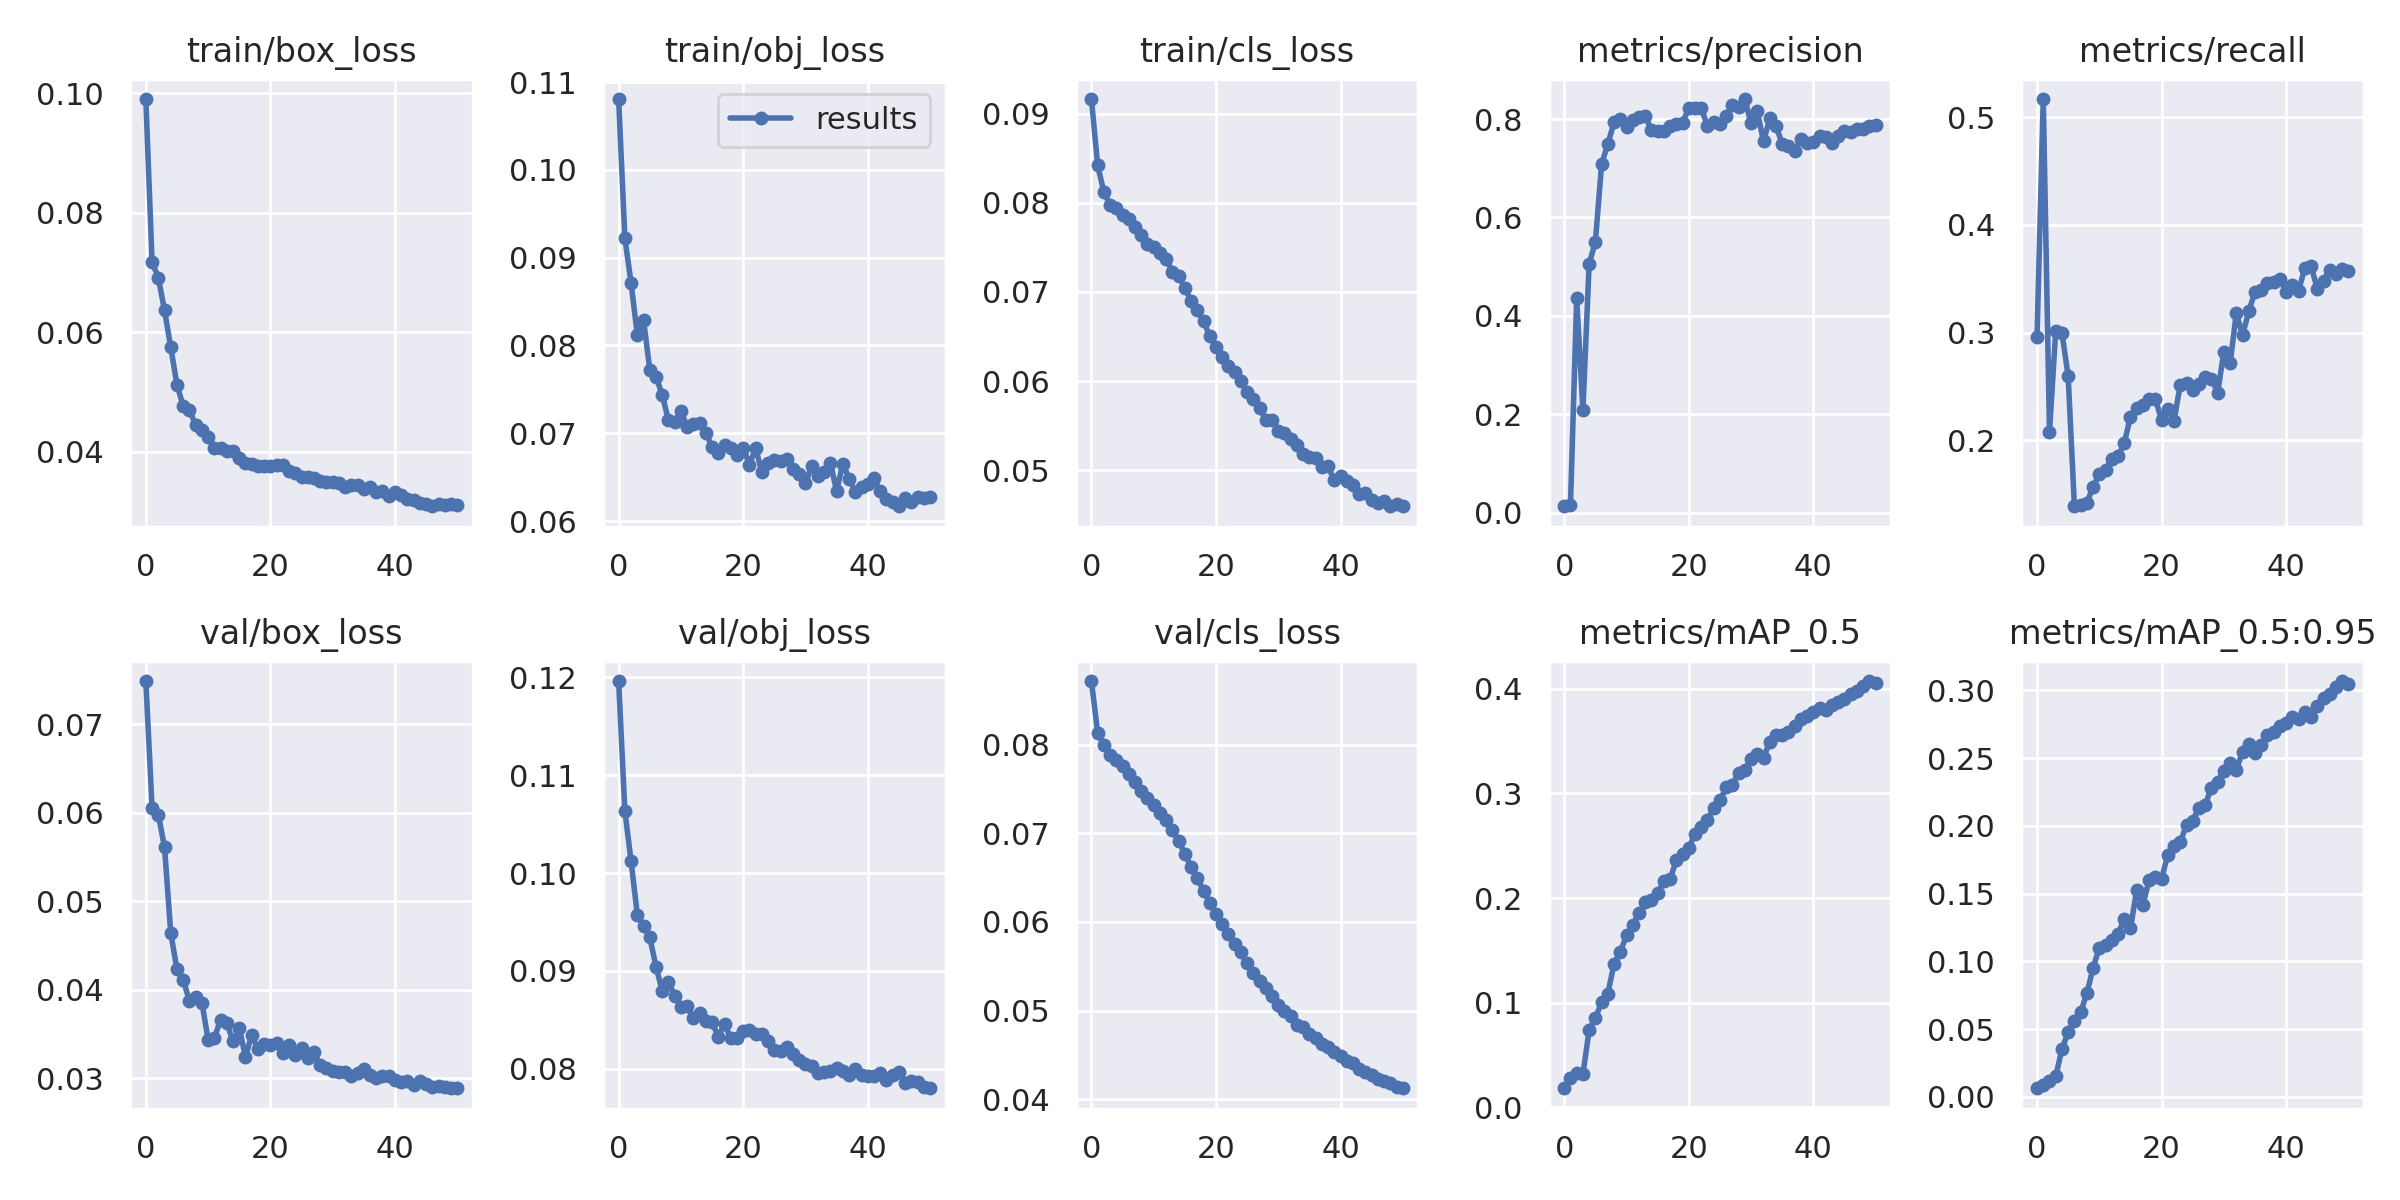

The table this chart was drawn from, first rows:
epoch, train/box_loss, train/obj_loss, train/cls_loss, metrics/precision, metrics/recall, metrics/mAP_0.5, metrics/mAP_0.5:0.95, val/box_loss, val/obj_loss, val/cls_loss, x/lr0, x/lr1, x/lr2
0, 0.09907, 0.1081, 0.09165, 0.01331, 0.2959, 0.01809, 0.006286, 0.0749, 0.1196, 0.08719, 0.07007, 0.003325, 0.003325
1, 0.07178, 0.09224, 0.08421, 0.01614, 0.5169, 0.02766, 0.008436, 0.0606, 0.1064, 0.08131, 0.03994, 0.006529, 0.006529
2, 0.06918, 0.0871, 0.0812, 0.4357, 0.2079, 0.0329, 0.01195, 0.0598, 0.1012, 0.08001, 0.009685, 0.009604, 0.009604
3, 0.06369, 0.08119, 0.07978, 0.2085, 0.3014, 0.03131, 0.01508, 0.05613, 0.09573, 0.07881, 0.009418, 0.009418, 0.009418
4, 0.05751, 0.08293, 0.07938, 0.5061, 0.2999, 0.07383, 0.0352, 0.04641, 0.09458, 0.07827, 0.009418, 0.009418, 0.009418
5, 0.05119, 0.07725, 0.07869, 0.5501, 0.2593, 0.08521, 0.04773, 0.04229, 0.09344, 0.07758, 0.009224, 0.009224, 0.009224
6, 0.04767, 0.07644, 0.07817, 0.7086, 0.1387, 0.1003, 0.05607, 0.04109, 0.09044, 0.07665, 0.009029, 0.009029, 0.009029
7, 0.04694, 0.07439, 0.0773, 0.749, 0.1401, 0.1085, 0.06228, 0.03873, 0.08798, 0.07578, 0.008835, 0.008835, 0.008835
8, 0.04455, 0.07146, 0.07642, 0.7934, 0.1417, 0.1372, 0.07639, 0.03921, 0.08889, 0.07477, 0.008641, 0.008641, 0.008641
9, 0.04372, 0.07131, 0.07539, 0.8006, 0.1568, 0.1483, 0.09501, 0.03853, 0.08747, 0.07395, 0.008447, 0.008447, 0.008447
10, 0.04256, 0.07256, 0.07502, 0.7838, 0.1686, 0.1643, 0.1102, 0.03435, 0.08629, 0.07315, 0.008253, 0.008253, 0.008253
11, 0.04062, 0.07074, 0.07433, 0.7976, 0.1721, 0.1742, 0.1122, 0.03453, 0.08639, 0.0723, 0.008059, 0.008059, 0.008059
12, 0.0406, 0.07102, 0.07373, 0.8034, 0.1829, 0.1856, 0.1159, 0.0366, 0.08519, 0.07153, 0.007865, 0.007865, 0.007865
13, 0.04015, 0.07115, 0.07226, 0.807, 0.185, 0.1958, 0.12, 0.03626, 0.08573, 0.07038, 0.007671, 0.007671, 0.007671
14, 0.0401, 0.07006, 0.07176, 0.7778, 0.1971, 0.1984, 0.1312, 0.03413, 0.08486, 0.0691, 0.007476, 0.007476, 0.007476
15, 0.039, 0.06845, 0.07047, 0.7755, 0.222, 0.2044, 0.1243, 0.03569, 0.08476, 0.06771, 0.007282, 0.007282, 0.007282
16, 0.03808, 0.06772, 0.06899, 0.7752, 0.2298, 0.2164, 0.1525, 0.0324, 0.0833, 0.06618, 0.007088, 0.007088, 0.007088
17, 0.03792, 0.06867, 0.06794, 0.7866, 0.2326, 0.2183, 0.1419, 0.03491, 0.08456, 0.06492, 0.006894, 0.006894, 0.006894
18, 0.03765, 0.06833, 0.06675, 0.7909, 0.2382, 0.236, 0.16, 0.03324, 0.08318, 0.06352, 0.0067, 0.0067, 0.0067
19, 0.03766, 0.06754, 0.06502, 0.7927, 0.2385, 0.2421, 0.1623, 0.03382, 0.08318, 0.06219, 0.006506, 0.006506, 0.006506
20, 0.03758, 0.06835, 0.06385, 0.8218, 0.2186, 0.2481, 0.1609, 0.03371, 0.0839, 0.06093, 0.006312, 0.006312, 0.006312
21, 0.03771, 0.06642, 0.06272, 0.8217, 0.2292, 0.2615, 0.1787, 0.03399, 0.08396, 0.05972, 0.006118, 0.006118, 0.006118
22, 0.03779, 0.06834, 0.06175, 0.8233, 0.2182, 0.2678, 0.1852, 0.03282, 0.08357, 0.05861, 0.005923, 0.005923, 0.005923
23, 0.03681, 0.06556, 0.06098, 0.785, 0.2515, 0.2749, 0.188, 0.0337, 0.08361, 0.05746, 0.005729, 0.005729, 0.005729
24, 0.03652, 0.06657, 0.05999, 0.7934, 0.2535, 0.2861, 0.2006, 0.03257, 0.08281, 0.05658, 0.005535, 0.005535, 0.005535
25, 0.03575, 0.067, 0.05883, 0.79, 0.2466, 0.2934, 0.2039, 0.03335, 0.08189, 0.05532, 0.005341, 0.005341, 0.005341
26, 0.03583, 0.06689, 0.058, 0.8069, 0.2525, 0.3058, 0.2133, 0.03226, 0.08183, 0.05427, 0.005147, 0.005147, 0.005147
27, 0.03562, 0.06702, 0.05704, 0.828, 0.2585, 0.3078, 0.2155, 0.03291, 0.08221, 0.05332, 0.004953, 0.004953, 0.004953
28, 0.0351, 0.06588, 0.05568, 0.8247, 0.2573, 0.32, 0.2281, 0.03147, 0.08156, 0.05256, 0.004759, 0.004759, 0.004759
29, 0.03497, 0.06537, 0.05565, 0.8407, 0.2441, 0.3224, 0.2325, 0.03109, 0.08092, 0.05161, 0.004565, 0.004565, 0.004565
30, 0.03489, 0.06431, 0.05437, 0.7912, 0.2822, 0.3332, 0.2407, 0.03075, 0.08053, 0.05065, 0.004371, 0.004371, 0.004371
31, 0.03484, 0.06627, 0.05415, 0.8155, 0.2714, 0.338, 0.2466, 0.03073, 0.08027, 0.04993, 0.004176, 0.004176, 0.004176
32, 0.03418, 0.06517, 0.05355, 0.7544, 0.3179, 0.3341, 0.2412, 0.03066, 0.07954, 0.04936, 0.003982, 0.003982, 0.003982
33, 0.0345, 0.06554, 0.05285, 0.8018, 0.2977, 0.3495, 0.2548, 0.03024, 0.07969, 0.04841, 0.003788, 0.003788, 0.003788
34, 0.03446, 0.06664, 0.05179, 0.7859, 0.3197, 0.3557, 0.26, 0.03052, 0.07975, 0.04816, 0.003594, 0.003594, 0.003594
35, 0.03371, 0.06342, 0.05149, 0.75, 0.338, 0.3564, 0.254, 0.03102, 0.08005, 0.04735, 0.0034, 0.0034, 0.0034
36, 0.03409, 0.06655, 0.05132, 0.7459, 0.3398, 0.359, 0.2596, 0.03038, 0.07976, 0.04691, 0.003206, 0.003206, 0.003206
37, 0.03323, 0.06484, 0.05037, 0.7351, 0.3458, 0.3642, 0.2667, 0.02999, 0.07933, 0.0462, 0.003012, 0.003012, 0.003012
38, 0.03338, 0.06334, 0.05042, 0.759, 0.3468, 0.3716, 0.2692, 0.03027, 0.07996, 0.04593, 0.002818, 0.002818, 0.002818
39, 0.03262, 0.06393, 0.04885, 0.751, 0.3497, 0.3741, 0.2736, 0.03024, 0.07937, 0.04533, 0.002623, 0.002623, 0.002623
40, 0.03322, 0.06422, 0.04931, 0.7531, 0.3376, 0.3783, 0.2762, 0.02974, 0.07924, 0.04489, 0.002429, 0.002429, 0.002429
41, 0.03268, 0.06487, 0.04881, 0.765, 0.3438, 0.3813, 0.28, 0.0295, 0.07926, 0.04429, 0.002235, 0.002235, 0.002235
42, 0.03212, 0.0634, 0.04831, 0.7643, 0.339, 0.3794, 0.2786, 0.02967, 0.0796, 0.04408, 0.002041, 0.002041, 0.002041
43, 0.03194, 0.06248, 0.04729, 0.7517, 0.3598, 0.3842, 0.2839, 0.02925, 0.07887, 0.04338, 0.001847, 0.001847, 0.001847
44, 0.03144, 0.06221, 0.04749, 0.7651, 0.3618, 0.3875, 0.2803, 0.02964, 0.07939, 0.04309, 0.001653, 0.001653, 0.001653
45, 0.03133, 0.06169, 0.04663, 0.7763, 0.3409, 0.3899, 0.2882, 0.02936, 0.0797, 0.04269, 0.001459, 0.001459, 0.001459
46, 0.03088, 0.06259, 0.04631, 0.7729, 0.348, 0.3948, 0.2942, 0.02901, 0.07857, 0.04229, 0.001265, 0.001265, 0.001265
47, 0.03127, 0.06217, 0.04657, 0.7788, 0.3582, 0.3978, 0.2972, 0.02907, 0.07874, 0.04209, 0.001071, 0.001071, 0.001071
48, 0.03116, 0.06272, 0.04596, 0.7796, 0.3548, 0.4026, 0.3024, 0.02903, 0.0787, 0.0418, 0.0008765, 0.0008765, 0.0008765
49, 0.03122, 0.0626, 0.04617, 0.7853, 0.3588, 0.4075, 0.3069, 0.02888, 0.07817, 0.04135, 0.0006823, 0.0006823, 0.0006823
50, 0.03107, 0.06278, 0.04604, 0.7881, 0.3569, 0.4052, 0.3049, 0.02884, 0.07802, 0.04123, 0.0004882, 0.0004882, 0.0004882
